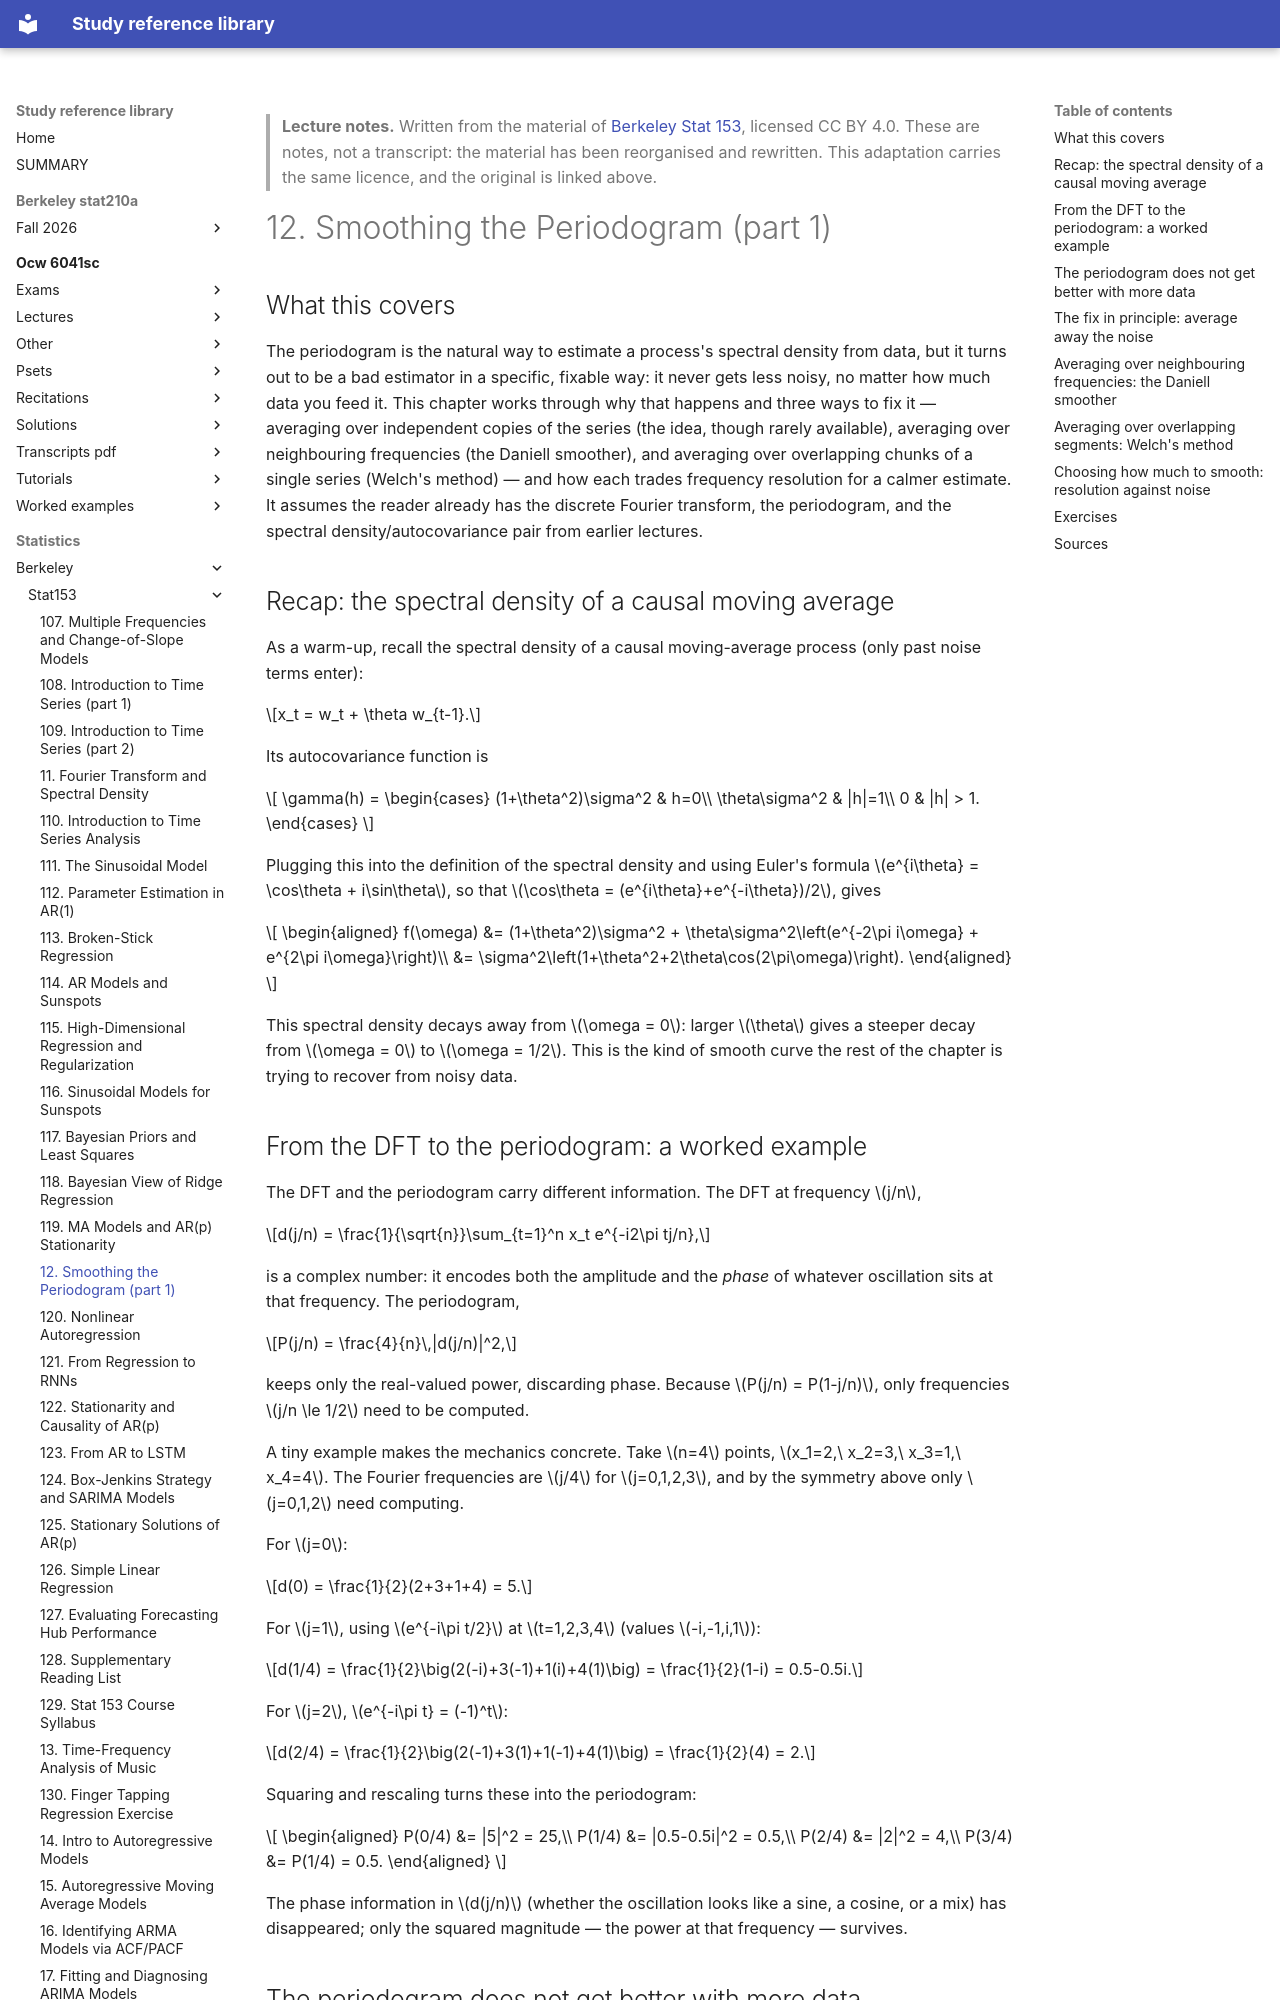

repository: Claptar/knowledge-base-library · page: statistics/berkeley/stat153/12-smoothing-the-periodogram-part-1/index.html · generator: mkdocs

---
title: "12. Smoothing the Periodogram (part 1)"
course: "Berkeley Stat 153"
chapter: 12
source: "https://github.com/berkeley-stat153"
licence: "CC BY 4.0"
written: "2026-09-20"
---

> **Lecture notes.** Written from the material of [Berkeley Stat 153](https://github.com/berkeley-stat153), licensed CC BY 4.0. These are notes, not a transcript: the material has been reorganised and rewritten. This adaptation carries the same licence, and the original is linked above.

# 12. Smoothing the Periodogram (part 1)

## What this covers

The periodogram is the natural way to estimate a process's spectral density from data, but it
turns out to be a bad estimator in a specific, fixable way: it never gets less noisy, no matter how
much data you feed it. This chapter works through why that happens and three ways to fix it —
averaging over independent copies of the series (the idea, though rarely available), averaging over
neighbouring frequencies (the Daniell smoother), and averaging over overlapping chunks of a single
series (Welch's method) — and how each trades frequency resolution for a calmer estimate. It assumes
the reader already has the discrete Fourier transform, the periodogram, and the spectral
density/autocovariance pair from earlier lectures.

## Recap: the spectral density of a causal moving average

As a warm-up, recall the spectral density of a causal moving-average process (only past noise terms
enter):

$$x_t = w_t + \theta w_{t-1}.$$

Its autocovariance function is

$$
\gamma(h) = \begin{cases}
(1+\theta^2)\sigma^2 & h=0\\
\theta\sigma^2 & |h|=1\\
0 & |h| > 1.
\end{cases}
$$

Plugging this into the definition of the spectral density and using Euler's formula
$e^{i\theta} = \cos\theta + i\sin\theta$, so that $\cos\theta = (e^{i\theta}+e^{-i\theta})/2$, gives

$$
\begin{aligned}
f(\omega) &= (1+\theta^2)\sigma^2 + \theta\sigma^2\left(e^{-2\pi i\omega} + e^{2\pi i\omega}\right)\\
&= \sigma^2\left(1+\theta^2+2\theta\cos(2\pi\omega)\right).
\end{aligned}
$$

This spectral density decays away from $\omega = 0$: larger $\theta$ gives a steeper decay from
$\omega = 0$ to $\omega = 1/2$. This is the kind of smooth curve the rest of the chapter is trying
to recover from noisy data.

## From the DFT to the periodogram: a worked example

The DFT and the periodogram carry different information. The DFT at frequency $j/n$,

$$d(j/n) = \frac{1}{\sqrt{n}}\sum_{t=1}^n x_t e^{-i2\pi tj/n},$$

is a complex number: it encodes both the amplitude and the *phase* of whatever oscillation sits at
that frequency. The periodogram,

$$P(j/n) = \frac{4}{n}\,|d(j/n)|^2,$$

keeps only the real-valued power, discarding phase. Because $P(j/n) = P(1-j/n)$, only frequencies
$j/n \le 1/2$ need to be computed.

A tiny example makes the mechanics concrete. Take $n=4$ points, $x_1=2,\ x_2=3,\ x_3=1,\ x_4=4$. The
Fourier frequencies are $j/4$ for $j=0,1,2,3$, and by the symmetry above only $j=0,1,2$ need
computing.

For $j=0$:

$$d(0) = \frac{1}{2}(2+3+1+4) = 5.$$

For $j=1$, using $e^{-i\pi t/2}$ at $t=1,2,3,4$ (values $-i,-1,i,1$):

$$d(1/4) = \frac{1}{2}\big(2(-i)+3(-1)+1(i)+4(1)\big) = \frac{1}{2}(1-i) = 0.5-0.5i.$$

For $j=2$, $e^{-i\pi t} = (-1)^t$:

$$d(2/4) = \frac{1}{2}\big(2(-1)+3(1)+1(-1)+4(1)\big) = \frac{1}{2}(4) = 2.$$

Squaring and rescaling turns these into the periodogram:

$$
\begin{aligned}
P(0/4) &= |5|^2 = 25,\\
P(1/4) &= |0.5-0.5i|^2 = 0.5,\\
P(2/4) &= |2|^2 = 4,\\
P(3/4) &= P(1/4) = 0.5.
\end{aligned}
$$

The phase information in $d(j/n)$ (whether the oscillation looks like a sine, a cosine, or a mix)
has disappeared; only the squared magnitude — the power at that frequency — survives.
